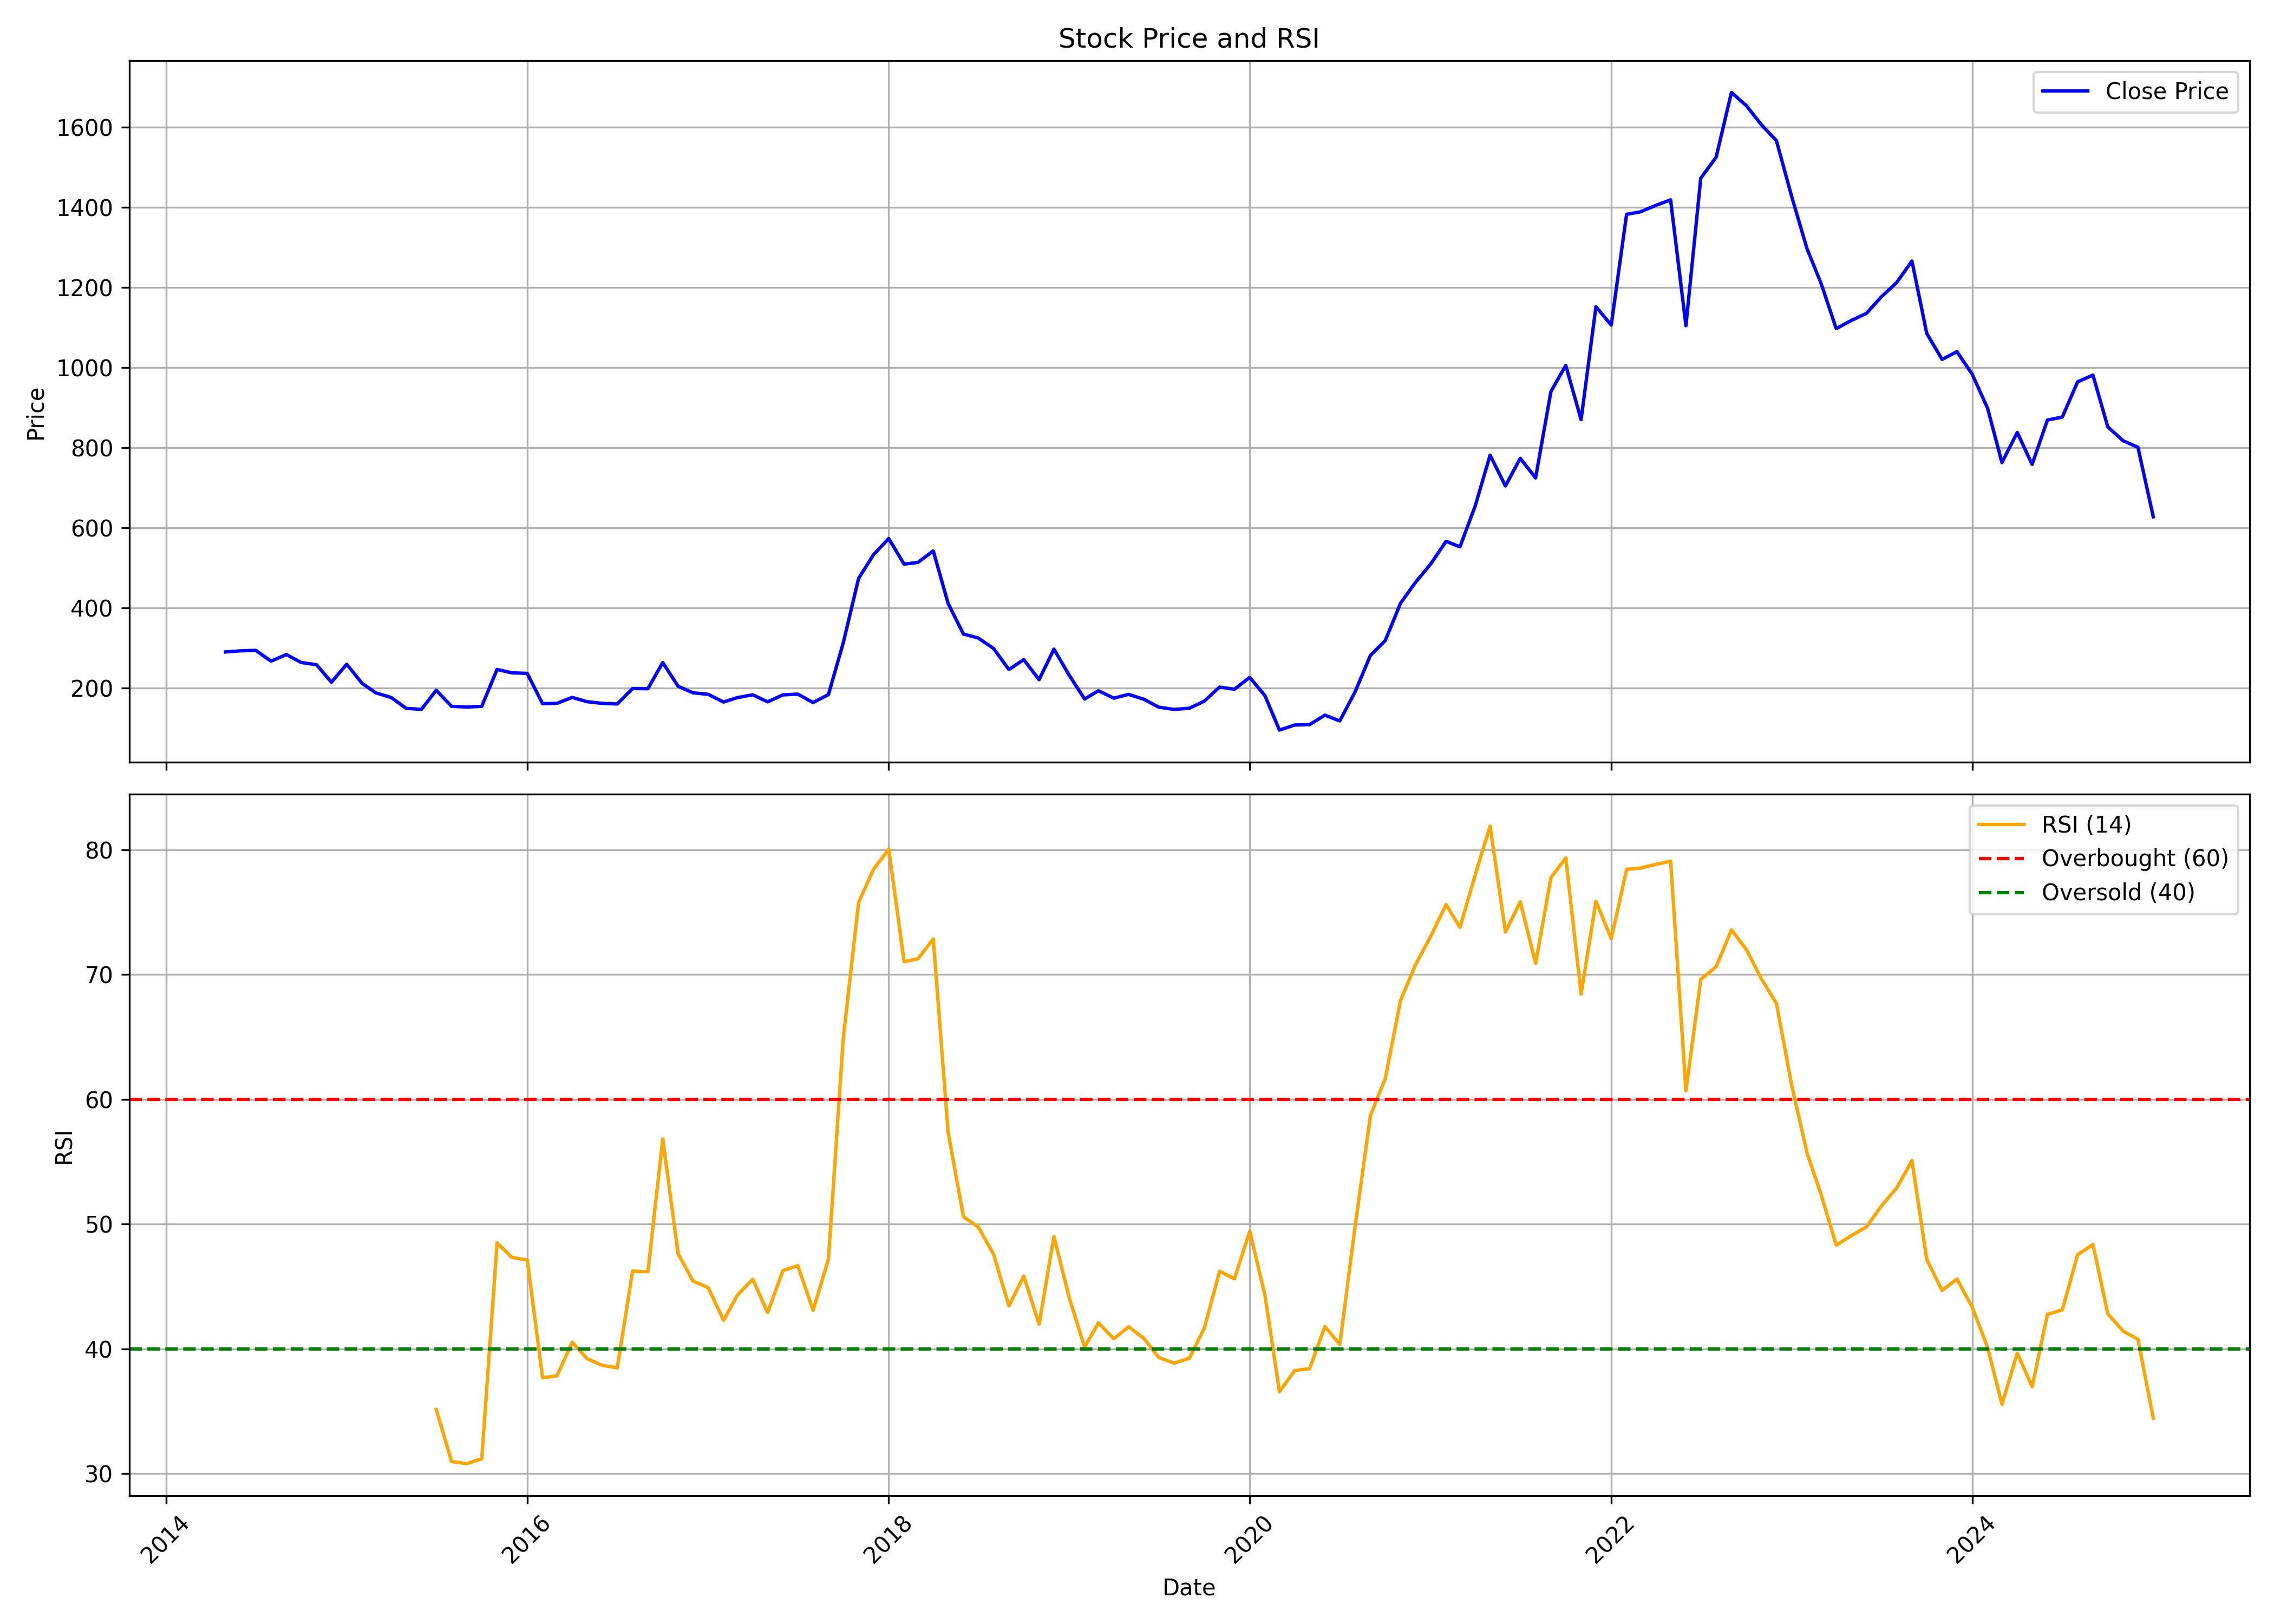

Source data for this figure (header and first rows):
, date, symbol, open, high, low, close, volume, rsi
0, 2014-05-01, BUTTERFLY, 321.4, 340.9, 270.5, 290, 104500, 
1, 2014-06-01, BUTTERFLY, 290, 349.7, 280.1, 292.9, 54550, 
2, 2014-07-01, BUTTERFLY, 286.8, 314.5, 275.7, 293.9, 38118, 
3, 2014-08-01, BUTTERFLY, 290, 304.7, 262.2, 267, 51226, 
4, 2014-09-01, BUTTERFLY, 267.4, 296.9, 260.1, 283.5, 67199, 
5, 2014-10-01, BUTTERFLY, 277.2, 289.5, 257.5, 263.6, 17793, 
6, 2014-11-01, BUTTERFLY, 265.4, 285.1, 245.7, 258.1, 166092, 
7, 2014-12-01, BUTTERFLY, 261.5, 263.2, 203.5, 214.4, 102305, 
8, 2015-01-01, BUTTERFLY, 216.2, 280.1, 196.8, 259.3, 247755, 
9, 2015-02-01, BUTTERFLY, 259.5, 265.4, 201.5, 211.5, 136944, 
10, 2015-03-01, BUTTERFLY, 212.4, 226.1, 167.4, 187.7, 120501, 
11, 2015-04-01, BUTTERFLY, 187.7, 226.1, 175.4, 176.2, 135167, 
12, 2015-05-01, BUTTERFLY, 176.2, 186.5, 144.7, 149.2, 124101, 
13, 2015-06-01, BUTTERFLY, 148.4, 157.8, 128.9, 146.5, 109531, 
14, 2015-07-01, BUTTERFLY, 147.4, 209.4, 140.6, 194.3, 1711016, 35.13
15, 2015-08-01, BUTTERFLY, 196.1, 198.6, 133.8, 154.1, 822214, 30.96
16, 2015-09-01, BUTTERFLY, 150.5, 156.3, 138.7, 152.4, 215859, 30.8
17, 2015-10-01, BUTTERFLY, 151.4, 178.9, 147, 154, 177685, 31.19
18, 2015-11-01, BUTTERFLY, 152.5, 260.2, 136.6, 246.2, 3312302, 48.49
19, 2015-12-01, BUTTERFLY, 246.2, 260.4, 227.3, 237.8, 1065530, 47.32
20, 2016-01-01, BUTTERFLY, 242.6, 302.5, 206.2, 236.4, 1706338, 47.12
21, 2016-02-01, BUTTERFLY, 233, 255.6, 160.2, 160.7, 701042, 37.68
22, 2016-03-01, BUTTERFLY, 161.2, 192.7, 154.8, 161.6, 450541, 37.83
23, 2016-04-01, BUTTERFLY, 162.4, 185.5, 159.6, 176.4, 328348, 40.53
24, 2016-05-01, BUTTERFLY, 177.9, 185.8, 159.6, 165.7, 264297, 39.21
25, 2016-06-01, BUTTERFLY, 169.9, 173.5, 151.4, 161.5, 286625, 38.67
26, 2016-07-01, BUTTERFLY, 161.7, 172.3, 158.7, 160, 149824, 38.47
27, 2016-08-01, BUTTERFLY, 160, 210.7, 136.7, 198.6, 2404261, 46.23
28, 2016-09-01, BUTTERFLY, 199.9, 213, 178.6, 198.2, 678194, 46.17
29, 2016-10-01, BUTTERFLY, 201.1, 272.5, 197.1, 263.4, 1414719, 56.83
30, 2016-11-01, BUTTERFLY, 269.6, 271.3, 176.5, 204.3, 575892, 47.62
31, 2016-12-01, BUTTERFLY, 208.4, 208.5, 171.5, 188, 175184, 45.43
32, 2017-01-01, BUTTERFLY, 194.1, 208, 183.2, 184, 552735, 44.89
33, 2017-02-01, BUTTERFLY, 184.4, 205, 163.4, 164.9, 354309, 42.28
34, 2017-03-01, BUTTERFLY, 166.4, 183.1, 164.4, 176, 497796, 44.31
35, 2017-04-01, BUTTERFLY, 177.8, 208, 176.3, 182.9, 507592, 45.58
36, 2017-05-01, BUTTERFLY, 182.9, 202.9, 160.6, 165.4, 367150, 42.89
37, 2017-06-01, BUTTERFLY, 162.6, 201.3, 158.6, 182.7, 532621, 46.27
38, 2017-07-01, BUTTERFLY, 182.4, 197.6, 178.4, 184.7, 215765, 46.67
39, 2017-08-01, BUTTERFLY, 183.3, 185.7, 153.5, 163.6, 117185, 43.09
40, 2017-09-01, BUTTERFLY, 162.4, 219.5, 161.7, 183.4, 915884, 47.19
41, 2017-10-01, BUTTERFLY, 183.4, 321.8, 179.9, 312.6, 2932463, 64.89
42, 2017-11-01, BUTTERFLY, 313, 505.1, 313, 473.4, 3750875, 75.78
43, 2017-12-01, BUTTERFLY, 480.4, 593.1, 453.5, 532.5, 1129286, 78.42
44, 2018-01-01, BUTTERFLY, 534.9, 642.5, 510.1, 573.3, 1567289, 80.04
45, 2018-02-01, BUTTERFLY, 588.3, 601.3, 464.2, 509.3, 620280, 71.03
46, 2018-03-01, BUTTERFLY, 501.7, 525, 461.7, 513.5, 462940, 71.26
47, 2018-04-01, BUTTERFLY, 519, 589.3, 485.3, 542.3, 543286, 72.84
48, 2018-05-01, BUTTERFLY, 542.3, 542.8, 398.6, 411.4, 371869, 57.37
49, 2018-06-01, BUTTERFLY, 405.1, 429.9, 313.7, 334.7, 388604, 50.58
50, 2018-07-01, BUTTERFLY, 341.5, 341.5, 282.8, 324.8, 194787, 49.77
51, 2018-08-01, BUTTERFLY, 326.9, 390.6, 280.2, 298.6, 287465, 47.57
52, 2018-09-01, BUTTERFLY, 294, 305, 245.6, 246, 150551, 43.43
53, 2018-10-01, BUTTERFLY, 246.6, 280.1, 197.2, 270.8, 256767, 45.83
54, 2018-11-01, BUTTERFLY, 275.1, 277.2, 213.5, 220.7, 152235, 41.97
55, 2018-12-01, BUTTERFLY, 223.8, 296.9, 213, 296.9, 390306, 49.01
56, 2019-01-01, BUTTERFLY, 308, 323.9, 227.1, 231.6, 1473270, 44.07
57, 2019-02-01, BUTTERFLY, 233.5, 241.4, 169, 172.5, 642975, 40.14
58, 2019-03-01, BUTTERFLY, 176.1, 223.1, 173.8, 193.1, 2444212, 42.08
59, 2019-04-01, BUTTERFLY, 196, 203.9, 173.7, 174.6, 974943, 40.8
... 69 more rows
